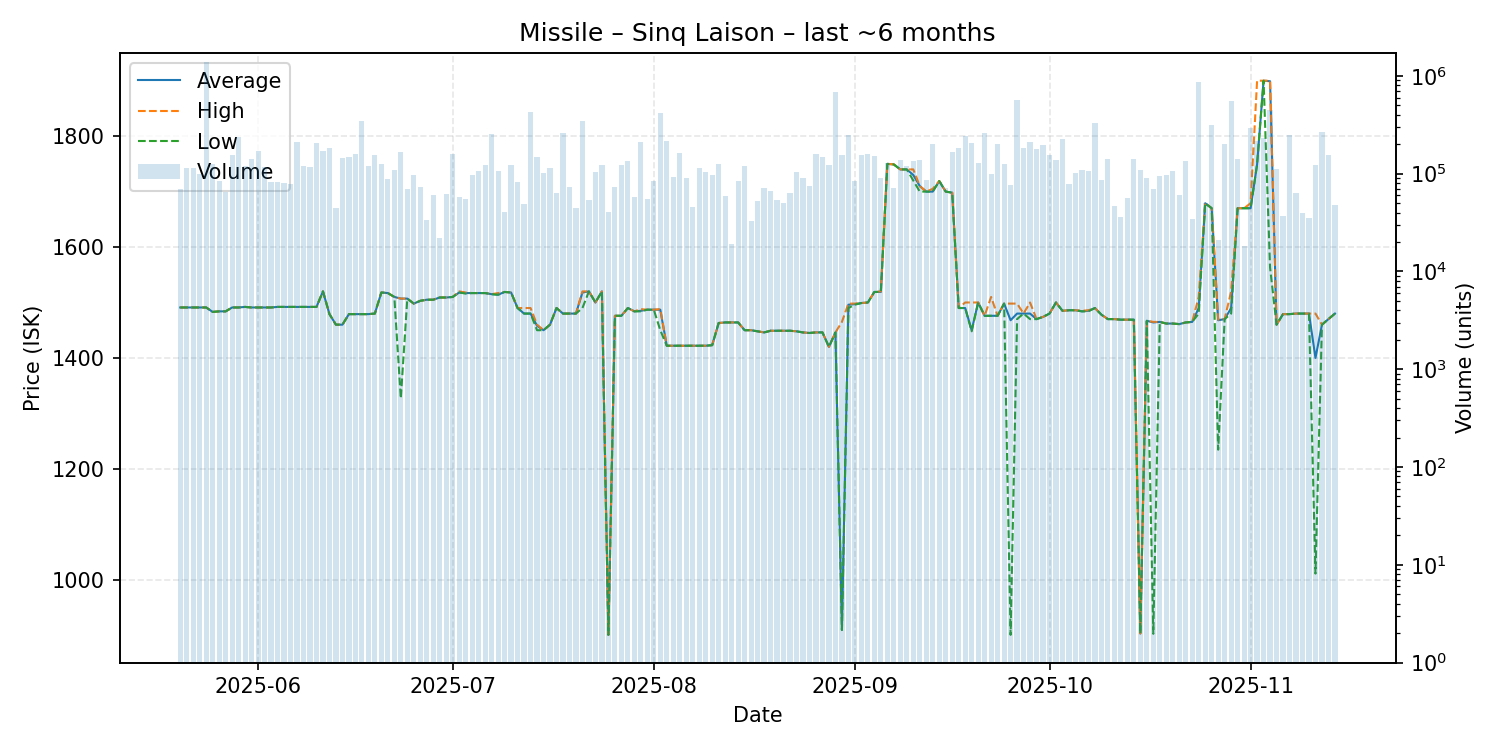

Data behind this chart, as committed beside it:
date, average, highest, lowest, order_count, volume
2025-05-20, 1491, 1491, 1491, 20, 70209
2025-05-21, 1491, 1491, 1491, 19, 114027
2025-05-22, 1491, 1491, 1491, 17, 114179
2025-05-23, 1491, 1491, 1491, 24, 98747
2025-05-24, 1491, 1491, 1491, 27, 1380607
2025-05-25, 1483, 1483, 1483, 25, 125484
2025-05-26, 1484, 1484, 1484, 23, 84779
2025-05-27, 1484, 1484, 1484, 13, 65596
2025-05-28, 1491, 1491, 1491, 22, 154382
2025-05-29, 1491, 1491, 1491, 30, 235447
2025-05-30, 1492, 1492, 1492, 26, 118526
2025-05-31, 1491, 1491, 1491, 21, 140108
2025-06-01, 1491, 1491, 1491, 31, 169332
2025-06-02, 1491, 1491, 1491, 31, 116502
2025-06-03, 1491, 1491, 1491, 18, 82215
2025-06-04, 1492, 1492, 1492, 18, 82232
2025-06-05, 1492, 1492, 1492, 20, 80258
2025-06-06, 1492, 1492, 1492, 17, 77574
2025-06-07, 1492, 1492, 1492, 26, 209532
2025-06-08, 1492, 1492, 1492, 24, 119862
2025-06-09, 1492, 1492, 1492, 26, 116486
2025-06-10, 1492, 1492, 1492, 21, 204515
2025-06-11, 1520, 1520, 1520, 24, 170368
2025-06-12, 1479, 1479, 1479, 20, 182647
2025-06-13, 1460, 1460, 1460, 10, 44625
2025-06-14, 1460, 1460, 1460, 19, 146060
2025-06-15, 1479, 1479, 1479, 12, 148487
2025-06-16, 1479, 1479, 1479, 23, 160305
2025-06-17, 1479, 1479, 1479, 18, 342309
2025-06-18, 1479, 1479, 1479, 14, 120298
2025-06-19, 1480, 1480, 1480, 24, 156891
2025-06-20, 1518, 1518, 1518, 19, 126100
2025-06-21, 1517, 1517, 1517, 18, 87317
2025-06-22, 1510, 1510, 1510, 21, 108543
2025-06-23, 1507, 1507, 1327, 22, 164735
2025-06-24, 1507, 1507, 1507, 17, 69509
2025-06-25, 1498, 1498, 1498, 27, 95845
2025-06-26, 1503, 1503, 1503, 15, 72267
2025-06-27, 1505, 1505, 1505, 7, 33422
2025-06-28, 1505, 1505, 1505, 8, 60820
2025-06-29, 1509, 1509, 1509, 6, 22100
2025-06-30, 1509, 1509, 1509, 9, 62110
2025-07-01, 1510, 1510, 1510, 23, 160114
2025-07-02, 1518, 1520, 1518, 16, 57332
2025-07-03, 1517, 1518, 1516, 13, 55195
2025-07-04, 1517, 1517, 1517, 20, 96860
2025-07-05, 1517, 1517, 1517, 19, 105297
2025-07-06, 1517, 1517, 1517, 9, 123643
2025-07-07, 1515, 1515, 1515, 24, 253600
2025-07-08, 1514, 1517, 1514, 11, 107179
2025-07-09, 1519, 1519, 1519, 6, 41000
2025-07-10, 1518, 1518, 1518, 21, 123162
2025-07-11, 1490, 1490, 1490, 20, 82194
2025-07-12, 1480, 1490, 1480, 11, 49036
2025-07-13, 1480, 1490, 1480, 19, 425232
2025-07-14, 1458, 1460, 1450, 22, 148795
2025-07-15, 1450, 1450, 1450, 25, 102107
2025-07-16, 1460, 1460, 1460, 11, 114629
2025-07-17, 1490, 1490, 1490, 12, 63358
2025-07-18, 1480, 1480, 1480, 19, 259330
... 119 more rows
